2-way image classification set "dataset_segmented" from GitHub (Suneesh-Vinayaga/pneumonia-detection); label vocabulary: normal, pneumonia.

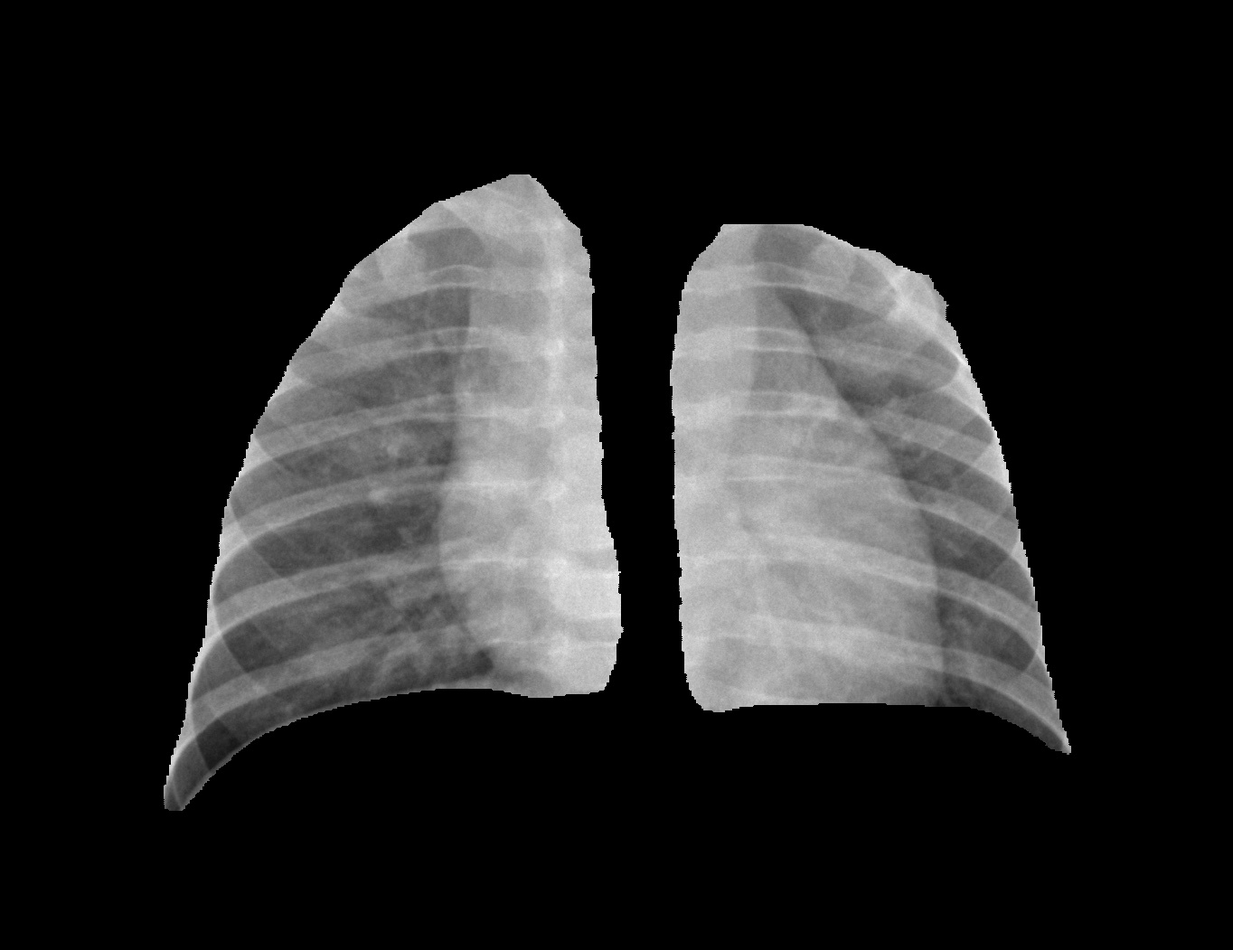
Label: normal

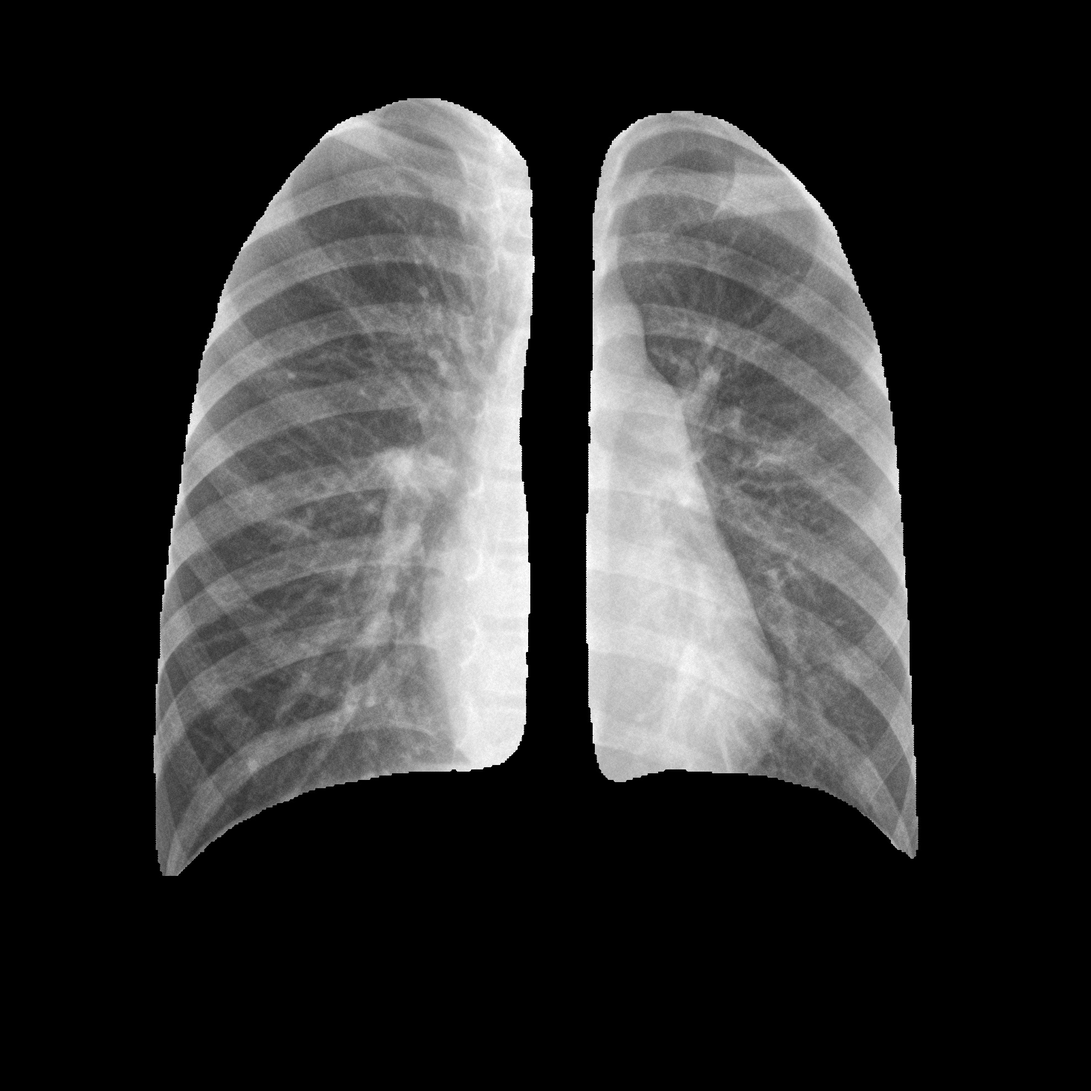
Label: normal

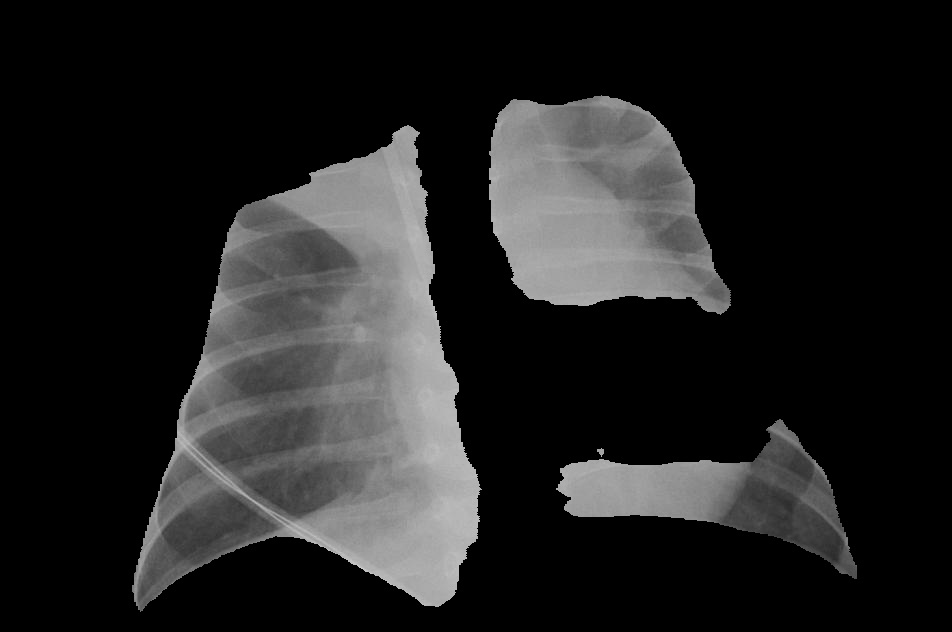
Label: pneumonia

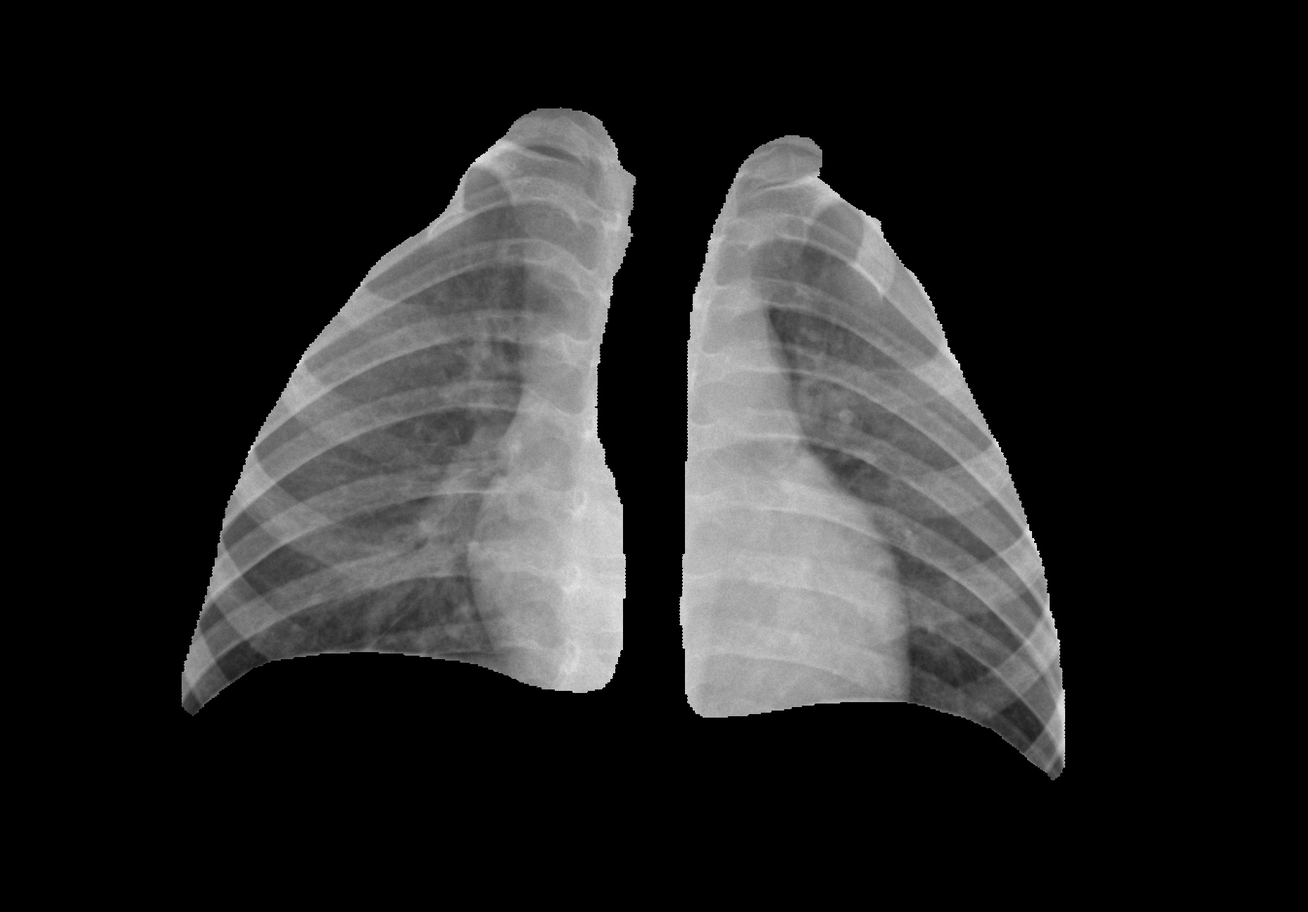
Label: normal

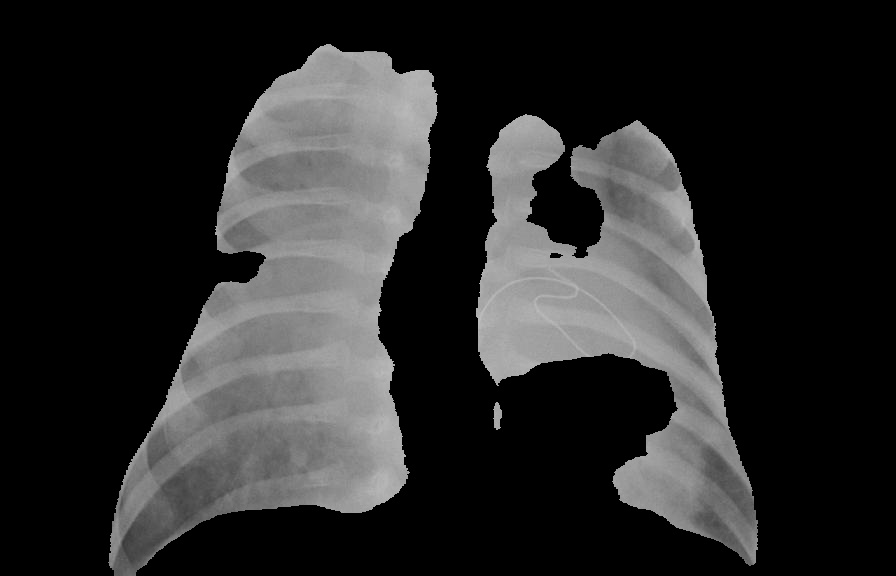
Label: pneumonia

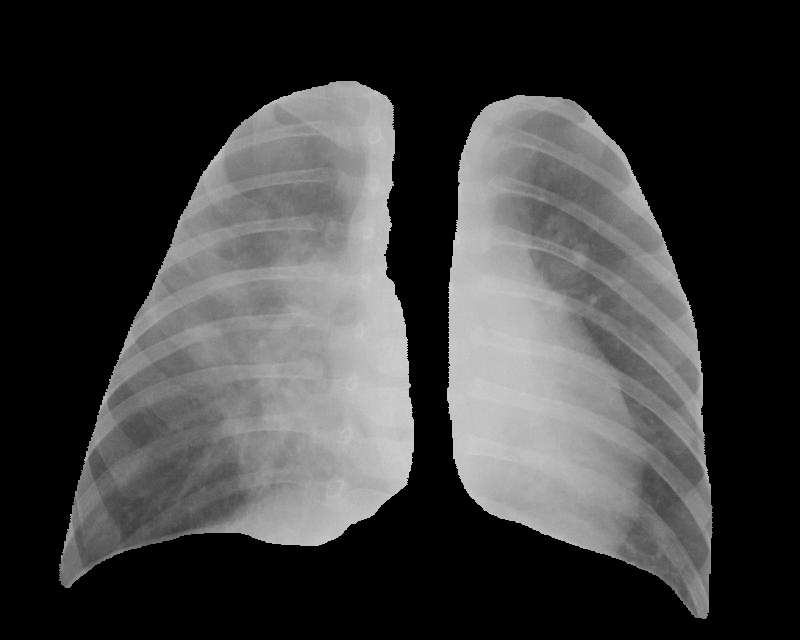
Label: pneumonia
